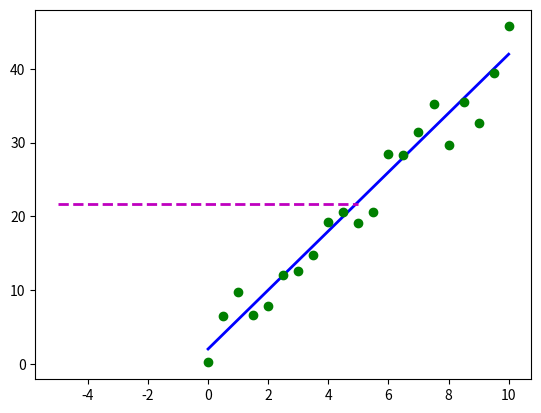

Here is the Python script that generated this plot: (Note: this script raises an exception after producing the figure.)
# -*- coding: utf-8 -*-
"""
Created on Thu Apr 28 08:49:38 2016

[redacted]
"""

import pandas as pd
import numpy as np
import matplotlib.pyplot as plt
import scipy.optimize as op

def error(line, data):
    """ Compute error between a given line model and observed data
    
    Parameters
    line : tuple/list/array (C0,C1) where C0 is the slope of the line 
    and C1 is the intercept of the line 
    data : 2D array where each row is a point (x,y)
    
    Return: error as a single real value 
    
    """
    """ If we sum up the squares of the residuals of all the points 
    from the line we get a measure of the
    fitness of the line. Our aim should be to minimize this value.
    equation is y =mx + c so the error or residual 
    so the residual = y - (mx=c) , sum of error = (y -(mx+c))^2
    data[:,1] = y value , data[:,0] = x value
    """
    err = np.sum((data[:,1] - (line[0]*data[:,0]+line[1]))**2)
    
    return err
def fit_line(data, error_func):
    """ Fit the line to a given data , using supplied error function
    Parameters
    data : 2D array where each row is a point (x0,y)
    error_func: function that computes the error between 
    a line and observed data 
    
    Returns: the line that minimizes the error function 
    """
    
    """ Generate initial guess for this model """
    l = np.float32([0,np.mean(data[:,1])])
    x_ends = np.float32([-5,5])
    plt.plot(x_ends,l[0]*x_ends + l[1],'m--',linewidth=2, label="Initial Guess")
    
    result = op.minimize(error_func,l,args=(data,),method='SLSQP',options={'disp':True})
    
    return result.x
    
def test_run():
    """ Define Original Line """
    l_orig = np.float32([4,2])
    print("Original Line: C0={}, C1={}".format(l_orig[0],l_orig[1]))
    Xorig = np.linspace(0,10,21)     
    Yorig = l_orig[0]*Xorig + l_orig[1]
    plt.plot(Xorig,Yorig,'b',linewidth=2, label ="Original Line")
    
    
    """ Introduce Noice """
    
    noise_sigma = 3.0
    noise = np.random.normal(0, noise_sigma,Yorig.shape )
    data = np.asarray([Xorig,Yorig+noise]).T
    plt.plot(data[:,0],data[:,1],'go',label="Data points")
    
    """ Try to fit the line to this data """
    l_fit = fit_line(data , error)
    print("Fitted Line: C0={}, C1={}".format(l_fit[0],l_fit[1]) )
    plt.plot(data[:,0],l_fit[0]*data[:,0]+l_fit[1],'r--',label="Fitted Line")
#  
    
if __name__ =="__main__":
    test_run()      
